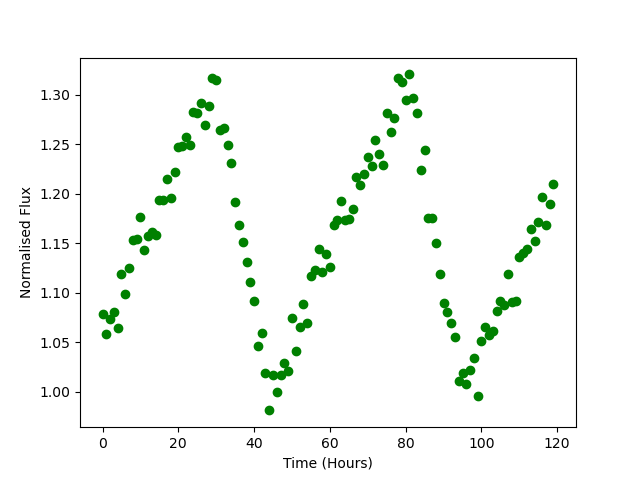

Data behind this chart, as committed beside it:
Time, Flux
0.0, 1.078
1.0, 1.059
2.0, 1.073
3.0, 1.081
4.0, 1.064
5.0, 1.119
6.0, 1.099
7.0, 1.125
8.0, 1.154
9.0, 1.155
10.0, 1.176
11.0, 1.144
12.0, 1.157
13.0, 1.161
14.0, 1.159
15.0, 1.194
16.0, 1.194
17.0, 1.215
18.0, 1.196
19.0, 1.222
20.0, 1.247
21.0, 1.249
22.0, 1.257
23.0, 1.25
24.0, 1.283
25.0, 1.281
26.0, 1.292
27.0, 1.27
28.0, 1.289
29.0, 1.318
30.0, 1.315
31.0, 1.265
32.0, 1.266
33.0, 1.249
34.0, 1.231
35.0, 1.191
36.0, 1.169
37.0, 1.152
38.0, 1.131
39.0, 1.111
40.0, 1.092
41.0, 1.046
42.0, 1.059
43.0, 1.019
44.0, 0.9812
45.0, 1.017
46.0, 0.9994
47.0, 1.017
48.0, 1.029
49.0, 1.021
50.0, 1.074
51.0, 1.041
52.0, 1.066
53.0, 1.089
54.0, 1.069
55.0, 1.117
56.0, 1.123
57.0, 1.144
58.0, 1.121
59.0, 1.14
... 60 more rows
